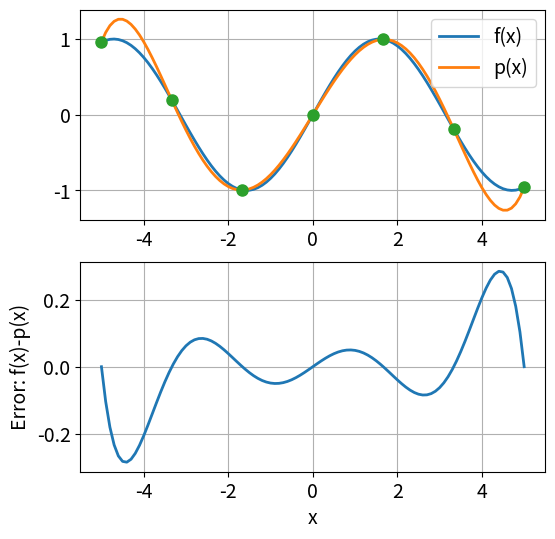
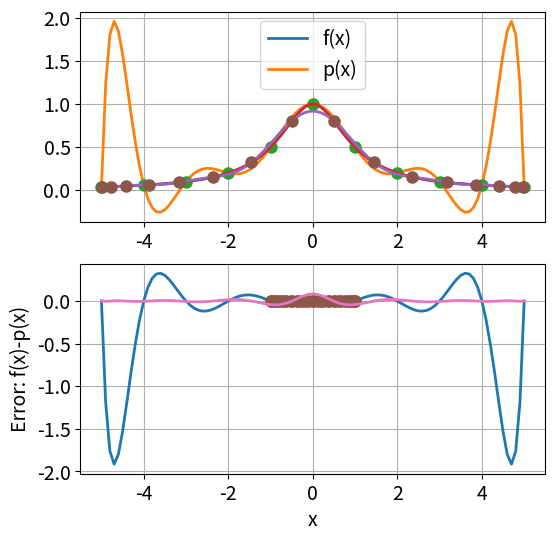

These charts were generated, in order, by the following Python code:
# %matplotlib widget

import numpy as np
from numpy import pi
from numpy.linalg import solve, norm    # Solve linear systems and compute norms
import matplotlib.pyplot as plt

newparams = {'figure.figsize': (6.0, 6.0), 'axes.grid': True,
             'lines.markersize': 8, 'lines.linewidth': 2,
             'font.size': 14}
plt.rcParams.update(newparams)

def cardinal(xdata, x):
    """
    cardinal(xdata, x): 
    In: xdata, array with the nodes x_i.
        x, array or a scalar of values in which the cardinal functions are evaluated.
    Return: l: a list of arrays of the cardinal functions evaluated in x. 
    """
    n = len(xdata)              # Number of evaluation points x
    l = []
    for i in range(n):          # Loop over the cardinal functions
        li = np.ones(len(x))
        for j in range(n):      # Loop to make the product for l_i
            if i is not j:
                li = li*(x-xdata[j])/(xdata[i]-xdata[j])
        l.append(li)            # Append the array to the list            
    return l

def lagrange(ydata, l):
    """
    lagrange(ydata, l):
    In: ydata, array of the y-values of the interpolation points.
         l, a list of the cardinal functions, given by cardinal(xdata, x)
    Return: An array with the interpolation polynomial. 
    """
    poly = 0                        
    for i in range(len(ydata)):
        poly = poly + ydata[i]*l[i]  
    return poly

# Define the function
def f(x):
    return np.sin(x)
    

# Set the interval 
a, b = -5, 5                  # The interpolation interval
x = np.linspace(a, b, 101)    # The 'x-axis' 

# Set the interpolation points
n = 6                          # Interpolation points
xdata = np.linspace(a, b, n+1)  # Equidistributed nodes (can be changed)
ydata = f(xdata)                

# Evaluate the interpolation polynomial in the x-values
l = cardinal(xdata, x)  
p = lagrange(ydata, l)

# Plot f(x) og p(x) and the interpolation points
plt.figure()
plt.subplot(2,1,1)                  
plt.plot(x, f(x), x, p, xdata, ydata, 'o')
plt.legend(['f(x)','p(x)'])
plt.grid(True)

# Plot the interpolation error
plt.subplot(2,1,2)
plt.plot(x, (f(x)-p))
plt.xlabel('x')
plt.ylabel('Error: f(x)-p(x)')
plt.grid(True)
print("Max error is {:.2e}".format(max(abs(p-f(x)))))

# Insert your code here

# Define the function
def r(x):
    return 1/(1+x**2)
    
# Set the interval 
a, b = -5, 5                  # The interpolation interval
x = np.linspace(a, b, 101)    # The 'x-axis' 

# Set the interpolation points
n = 10                            # Interpolation points
xdata = np.linspace(a, b, n+1)  # Equidistributed nodes (can be changed)
ydata = r(xdata)                

# Evaluate the interpolation polynomial in the x-values
l = cardinal(xdata, x)  
p = lagrange(ydata, l)

# Plot rx) og p(x) and the interpolation points
plt.figure()
plt.subplot(2,1,1)                  
plt.plot(x, r(x), x, p, xdata, ydata, 'o')
plt.legend(['f(x)','p(x)'])
plt.grid(True)

# Plot the interpolation error
plt.subplot(2,1,2)
plt.plot(x, (r(x)-p))
plt.xlabel('x')
plt.ylabel('Error: r(x)-p(x)')
plt.grid(True)
print("Max error is {:.2e}".format(max(abs(p-r(x)))))

# Insert your code here

newparams = {'figure.figsize': (6,3)}
plt.rcParams.update(newparams)

def omega(xdata, x):
    # compute omega(x) for the nodes in xdata
    n1 = len(xdata)
    omega_value = np.ones(len(x))             
    for j in range(n1):
        omega_value = omega_value*(x-xdata[j])  # (x-x_0)(x-x_1)...(x-x_n)
    return omega_value

# Plot omega(x) 
n = 10                           # Number of interpolation points is n+1
a, b = -1, 1                    # The interval
x = np.linspace(a, b, 501)        
xdata = np.linspace(a, b, n) 
plt.plot(x, omega(xdata, x))
plt.grid(True)
plt.xlabel('x')
plt.ylabel('omega(x)')
print("n = {:2d}, max|omega(x)| = {:.2e}".format(n, max(abs(omega(xdata, x)))))

def chebyshev_nodes(a, b, n):
    # n Chebyshev nodes in the interval [a, b] 
    i = np.array(range(n))                 # i = [0,1,2,3, ....n-1]
    x = np.cos((2*i+1)*pi/(2*(n)))         # nodes over the interval [-1,1]
    return 0.5*(b-a)*x+0.5*(b+a)        # nodes over the interval [a,b]

# Insert your code here
# Define number of interpolation points
n = 17
# 
a, b = -1, 1                    # The interval
x = np.linspace(a, b, 501)

# equidistributes nodes
xdata = np.linspace(a, b, n) 

plt.plot(x, omega(xdata, x))
plt.plot(xdata,omega(xdata, xdata), "o")
plt.grid(True)
plt.xlabel('x')
plt.ylabel('omega(x)')
print("n = {:2d}, max|omega(x)| = {:.2e}".format(n, max(abs(omega(xdata, x)))))

# Chebyshev nodes
xdata = chebyshev_nodes(a, b, n) 

plt.plot(x, omega(xdata, x))
plt.plot(xdata,omega(xdata, xdata), "o")
plt.grid(True)
plt.xlabel('x')
plt.ylabel('omega(x)')
print("n = {:2d}, max|omega(x)| = {:.2e}".format(n, max(abs(omega(xdata, x)))))

# Define the function
def f(x):
    return 1/(1+x**2)

# Set the interval 
a, b = -5, 5                  # The interpolation interval
#a, b = 0, 2*pi               # The interpolation interval
x = np.linspace(a, b, 101) # The 'x-axis' 

# Set the interpolation points
n = 16                         # Interpolation points
#xdata = np.linspace(a, b, n) # Equidistributed nodes (can be changed)
xdata = chebyshev_nodes(a, b, n)
ydata = f(xdata)                

# Evaluate the interpolation polynomial in the x-values
l = cardinal(xdata, x)  
p = lagrange(ydata, l)

# Plot f(x) og p(x) and the interpolation points
plt.subplot(2,1,1)                  
plt.plot(x, f(x), x, p, xdata, ydata, 'o')
plt.legend(['f(x)','p(x)'])
plt.grid(True)

# Plot the interpolation error
plt.subplot(2,1,2)
plt.plot(x, (f(x)-p))
plt.xlabel('x')
plt.ylabel('Error: f(x)-p(x)')
plt.grid(True)
print("Max error is {:.2e}".format(max(abs(p-f(x)))))